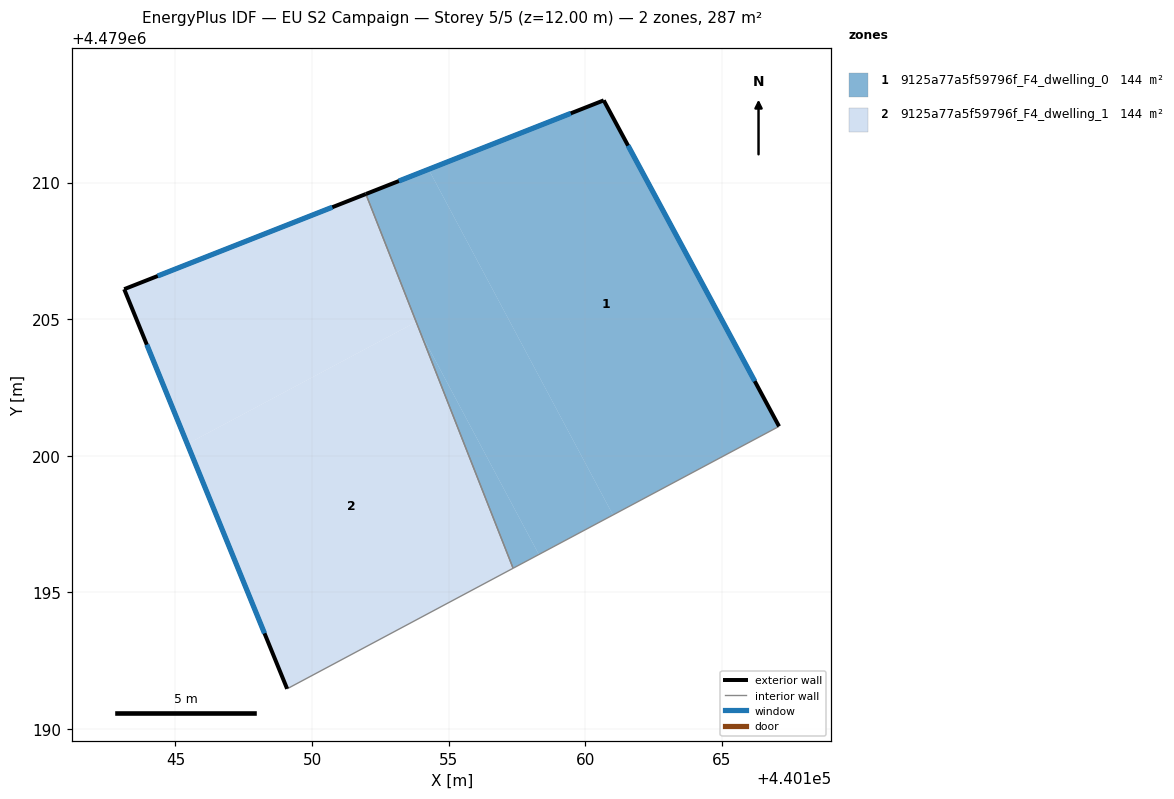
=== STOREY PLAN SPEC (per zone: floor XY polygon, exterior-wall plan segments, windows/doors) ===
zone 1: 9125a77a5f59796f_F4_dwelling_0  (143.5 m²)
  floor: (440160.67, 4479213.01) (440167.09, 4479201.08) (440161.01, 4479197.84) (440154.26, 4479210.48)
  floor: (440154.26, 4479210.48) (440161.01, 4479197.84) (440158.30, 4479196.39) (440153.95, 4479204.54) (440151.97, 4479209.58)
  floor: (440153.95, 4479204.54) (440158.30, 4479196.39) (440157.36, 4479195.89)
  exterior wall: (440160.67, 4479213.01) – (440151.97, 4479209.58)  [9.4 m]
    window: (440159.47, 4479212.53) – (440153.18, 4479210.06)  [14.6 m²]
  exterior wall: (440167.09, 4479201.08) – (440160.67, 4479213.01)  [13.5 m]
    window: (440166.20, 4479202.73) – (440161.56, 4479211.35)  [21.2 m²]
  interior walls: 2
zone 2: 9125a77a5f59796f_F4_dwelling_1  (143.5 m²)
  floor: (440153.95, 4479204.54) (440157.36, 4479195.89) (440149.09, 4479191.48) (440145.44, 4479200.43) (440153.77, 4479204.88)
  floor: (440151.97, 4479209.58) (440153.95, 4479204.54) (440153.77, 4479204.88) (440145.44, 4479200.43) (440143.13, 4479206.10)
  exterior wall: (440151.97, 4479209.58) – (440143.13, 4479206.10)  [9.5 m]
    window: (440150.74, 4479209.10) – (440144.35, 4479206.58)  [14.9 m²]
  exterior wall: (440143.13, 4479206.10) – (440149.09, 4479191.48)  [15.8 m]
    window: (440143.95, 4479204.07) – (440148.26, 4479193.51)  [24.7 m²]
  interior walls: 2

=== DERIVED (storey summary) ===
Building: EU S2 Campaign
Storey: 5 of 5  (floor level z = 12.00 m)
Storey gross floor area: 287.1 m²
Zones on this storey: 2
  - 9125a77a5f59796f_F4_dwelling_0: floor 143.5 m²; exterior wall 22.9 m (68.7 m²); 2 window(s) 35.9 m²; WWR 52.2%
  - 9125a77a5f59796f_F4_dwelling_1: floor 143.5 m²; exterior wall 25.3 m (75.9 m²); 2 window(s) 39.6 m²; WWR 52.2%
Zone adjacency (shared interzone walls):
  - 9125a77a5f59796f_F4_dwelling_0 ↔ 9125a77a5f59796f_F4_dwelling_1